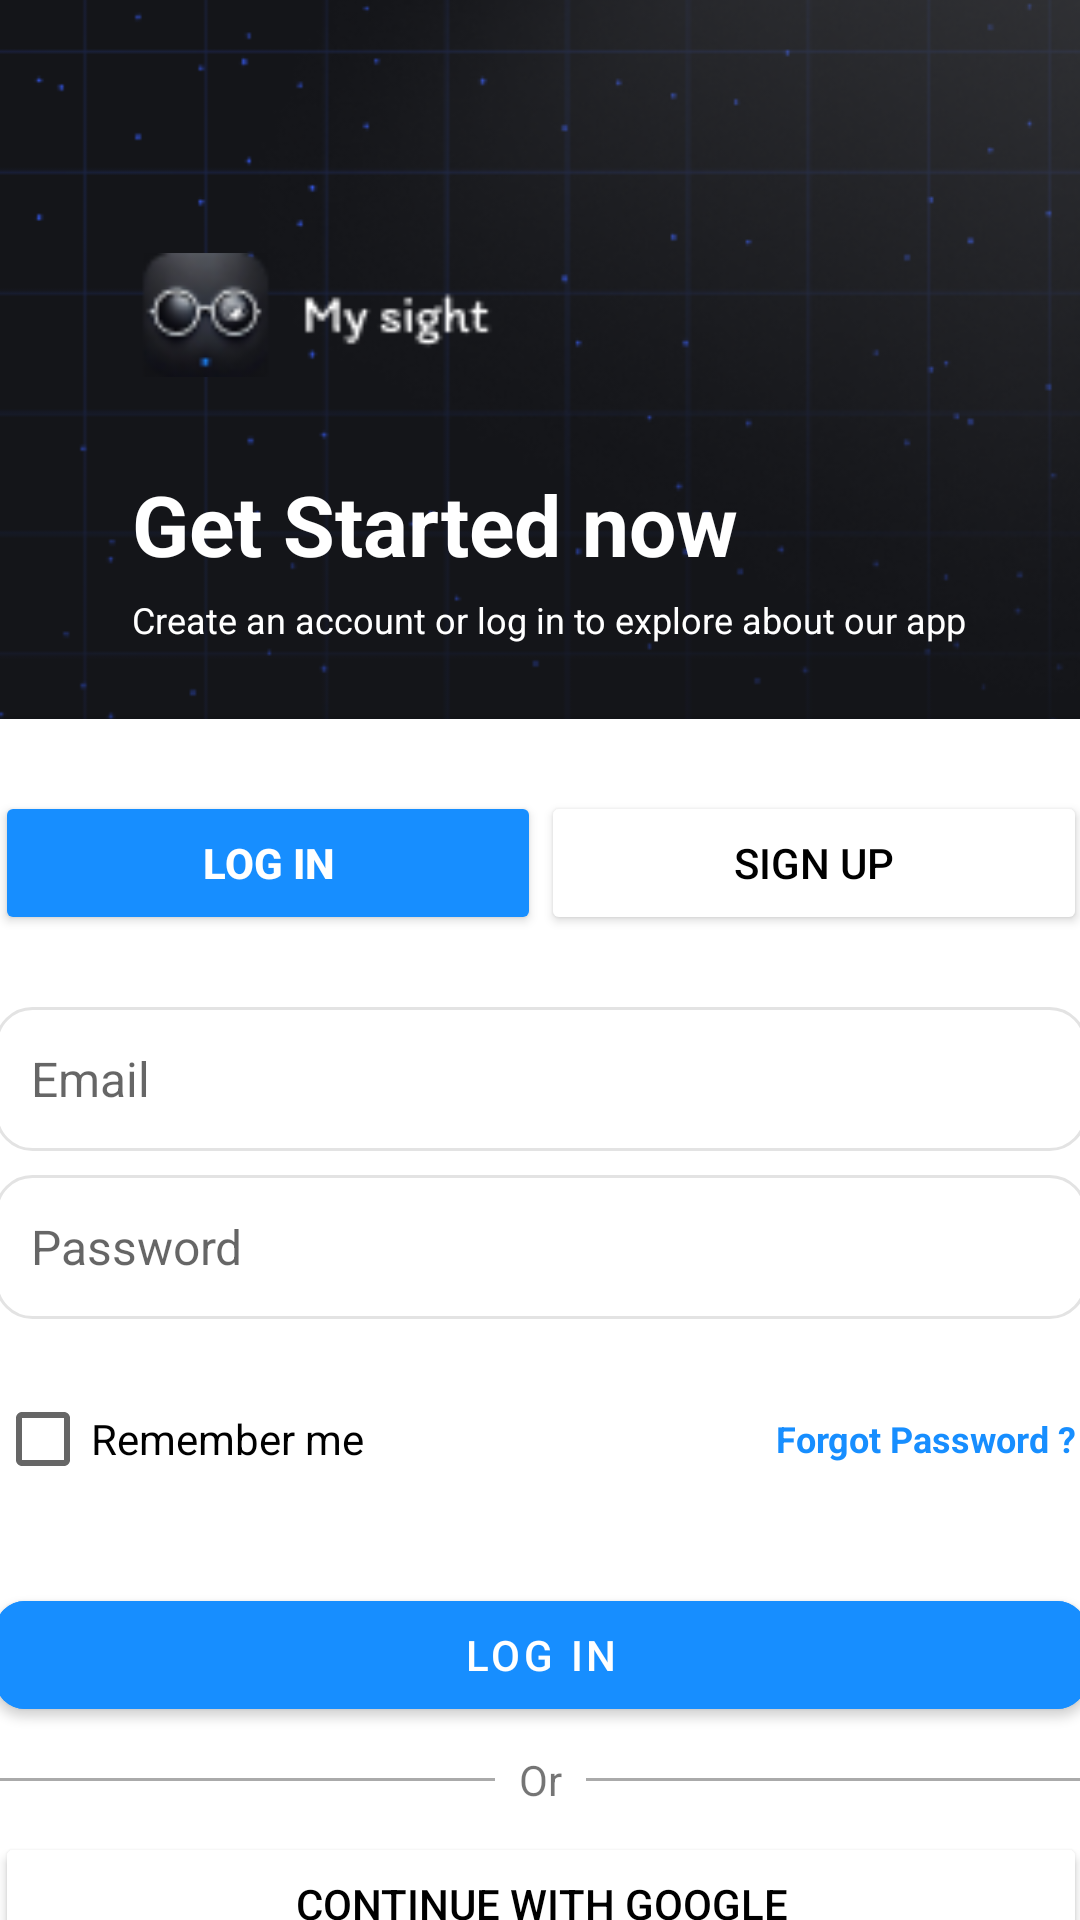

Android layout source for this screen:
<!-- AndroidManifest.xml: application theme Theme.MySight -->
<!-- res/layout/fragment_login.xml -->
<?xml version="1.0" encoding="utf-8"?>
<androidx.constraintlayout.widget.ConstraintLayout
    xmlns:android="http://schemas.android.com/apk/res/android"
    xmlns:app="http://schemas.android.com/apk/res-auto"
    xmlns:tools="http://schemas.android.com/tools"
    android:layout_width="match_parent"
    android:layout_height="match_parent"
    android:background="@color/white"
    tools:context=".ui.LoginFragment">

    <ImageView
        android:id="@+id/bg_patirnt_login"
        android:layout_width="match_parent"
        android:layout_height="match_parent"
        android:scaleType="centerCrop"
        android:src="@drawable/image_background"
        app:layout_constraintDimensionRatio="1:1.2"
        app:layout_constraintEnd_toEndOf="parent"
        app:layout_constraintStart_toStartOf="parent"
        app:layout_constraintTop_toTopOf="parent" />

    <ImageView
        android:id="@+id/logo_login"
        android:layout_width="126dp"
        android:layout_height="42dp"
        android:layout_marginStart="44dp"
        android:layout_marginTop="84dp"
        android:src="@drawable/ic_inapp"
        android:layout_marginEnd="16dp"
        android:layout_marginBottom="16dp"
        app:layout_constraintStart_toStartOf="parent"
        app:layout_constraintTop_toTopOf="@id/bg_patirnt_login" />

    <TextView
        android:id="@+id/titleText_login"
        android:layout_width="wrap_content"
        android:layout_height="wrap_content"
        android:layout_marginTop="30dp"
        android:text="Get Started now"
        android:textSize="28sp"
        android:textStyle="bold"
        android:textColor="@android:color/white"
        app:layout_constraintStart_toStartOf="@+id/logo_login"
        app:layout_constraintTop_toBottomOf="@+id/logo_login" />

    <TextView
        android:id="@+id/subText_login"
        android:layout_width="wrap_content"
        android:layout_height="wrap_content"
        android:layout_marginTop="5dp"
        android:text="Create an account or log in to explore about our app"
        android:textColor="@android:color/white"
        android:textSize="12sp"
        app:layout_constraintStart_toStartOf="@+id/titleText_login"
        app:layout_constraintTop_toBottomOf="@+id/titleText_login" />

    <androidx.cardview.widget.CardView
        android:id="@+id/container_login"
        android:layout_width="412dp"
        android:layout_height="659dp"
        android:layout_marginTop="25dp"
        android:radius="24dp"
        app:cardElevation="8dp"
        app:cardBackgroundColor="@color/material_dynamic_neutral0"
        app:layout_constraintEnd_toEndOf="parent"
        app:layout_constraintStart_toStartOf="parent"
        app:layout_constraintTop_toBottomOf="@id/subText_login">

        <LinearLayout
            android:layout_width="match_parent"
            android:layout_height="match_parent"
            android:background="@drawable/bg_rounded_white_up"
            android:orientation="vertical"
            android:padding="24dp">

            <LinearLayout
                android:layout_width="match_parent"
                android:layout_height="wrap_content"
                android:orientation="horizontal">

                <Button
                    android:id="@+id/btn_Login"
                    android:layout_width="0dp"
                    android:layout_height="wrap_content"
                    android:layout_weight="1"
                    android:backgroundTint="@color/primary_blue"
                    android:text="Log In"
                    android:textStyle="bold"
                    android:textColor="@android:color/white" />

                <Button
                    android:id="@+id/btn_signup_log"
                    android:layout_width="0dp"
                    android:layout_height="wrap_content"
                    android:layout_weight="1"
                    android:backgroundTint="@android:color/white"
                    android:text="Sign Up"
                    android:textColor="@android:color/black" />
            </LinearLayout>

            <EditText
                android:id="@+id/email_login"
                android:layout_width="match_parent"
                android:layout_height="48dp"
                android:layout_marginTop="24dp"
                android:background="@drawable/btn_text_rounded"
                android:hint="Email"
                android:inputType="textEmailAddress"
                android:padding="12dp"
                android:textSize="16sp" />

            <EditText
                android:id="@+id/password_login"
                android:layout_width="match_parent"
                android:layout_height="48dp"
                android:layout_marginTop="8dp"
                android:background="@drawable/btn_text_rounded"
                android:hint="Password"
                android:inputType="textPassword"
                android:padding="12dp"
                android:textSize="16sp" />


            <LinearLayout
                android:layout_width="match_parent"
                android:layout_height="wrap_content"
                android:layout_marginTop="16dp">

                <CheckBox
                    android:id="@+id/rememberMe_login"
                    android:layout_width="wrap_content"
                    android:layout_height="48dp"
                    android:text="Remember me" />

                <TextView
                    android:id="@+id/tvForgetPass_login"
                    android:layout_width="237dp"
                    android:layout_height="wrap_content"
                    android:layout_gravity="center"
                    android:gravity="end"
                    android:text="Forgot Password ?"
                    android:textColor="@color/primary_blue"
                    android:textSize="12sp"
                    android:textStyle="bold" />

            </LinearLayout>

            <com.google.android.material.button.MaterialButton
                android:id="@+id/btn_Login_login"
                android:layout_width="match_parent"
                android:layout_height="48dp"
                android:layout_marginTop="24dp"
                android:backgroundTint="@color/primary_blue"
                android:text="Log In"
                android:textColor="@color/white"
                app:cornerRadius="10dp" />

            <LinearLayout
                android:layout_width="match_parent"
                android:layout_height="wrap_content"
                android:orientation="horizontal"
                android:gravity="center"
                android:paddingTop="8dp"
                android:paddingBottom="8dp">

                <View
                    android:layout_width="0dp"
                    android:layout_height="1dp"
                    android:layout_weight="1"
                    android:background="@android:color/darker_gray" />

                <TextView
                    android:layout_width="wrap_content"
                    android:layout_height="wrap_content"
                    android:paddingHorizontal="8dp"
                    android:text="Or"
                    android:textSize="14sp" />

                <View
                    android:layout_width="0dp"
                    android:layout_height="1dp"
                    android:layout_weight="1"
                    android:background="@android:color/darker_gray" />
            </LinearLayout>


            <Button
                android:id="@+id/btnGoogle_login"
                android:layout_width="match_parent"
                android:layout_height="wrap_content"
                android:backgroundTint="@android:color/white"
                android:drawableLeft="@drawable/ic_google"
                android:padding="12dp"
                android:text="Continue with Google"
                android:textColor="@android:color/black"/>

            <Button
                android:id="@+id/btnFacebook_login"
                android:layout_width="match_parent"
                android:layout_height="wrap_content"
                android:backgroundTint="@android:color/white"
                android:drawableLeft="@drawable/ic_facebook"
                android:drawablePadding="8dp"
                android:padding="12dp"
                android:text="Continue with Facebook"
                android:textColor="@android:color/black"/>

        </LinearLayout>

    </androidx.cardview.widget.CardView>

</androidx.constraintlayout.widget.ConstraintLayout>
<!-- resources referenced by this layout -->
<resources>
  <color name="primary_blue">#178EFF</color>
  <color name="white">#FFFFFFFF</color>
  <!-- drawable bg_rounded_white_up (drawable) -->
  <?xml version="1.0" encoding="utf-8"?>
  <shape xmlns:android="http://schemas.android.com/apk/res/android"
      android:shape="rectangle">
  
      <solid android:color="#FFFFFF" />
  
      <corners android:topLeftRadius="24dp" android:topRightRadius="24dp" />
  </shape>
  <!-- drawable btn_text_rounded (drawable) -->
  <shape xmlns:android="http://schemas.android.com/apk/res/android"
      android:shape="rectangle">
      <corners android:radius="12dp"/>
      <solid android:color="@android:color/white"/>
      <stroke android:width="1dp" android:color="@color/gray_lite"/>
  </shape>
  <!-- drawable ic_inapp: png bitmap (drawable, 3567 bytes) -->
  <!-- drawable image_background: png bitmap (drawable, 55729 bytes) -->
  <style name="Theme.MySight" parent="Theme.MaterialComponents.DayNight.NoActionBar">
          <item name="colorPrimaryVariant">@color/primary_blue</item>
          <item name="colorPrimary">@color/primary_blue</item>
          <item name="colorOnSecondary">@color/black</item>
      </style>
  <color name="gray_lite">#E3E3E3</color>
  <color name="black">#FF000000</color>
</resources>
